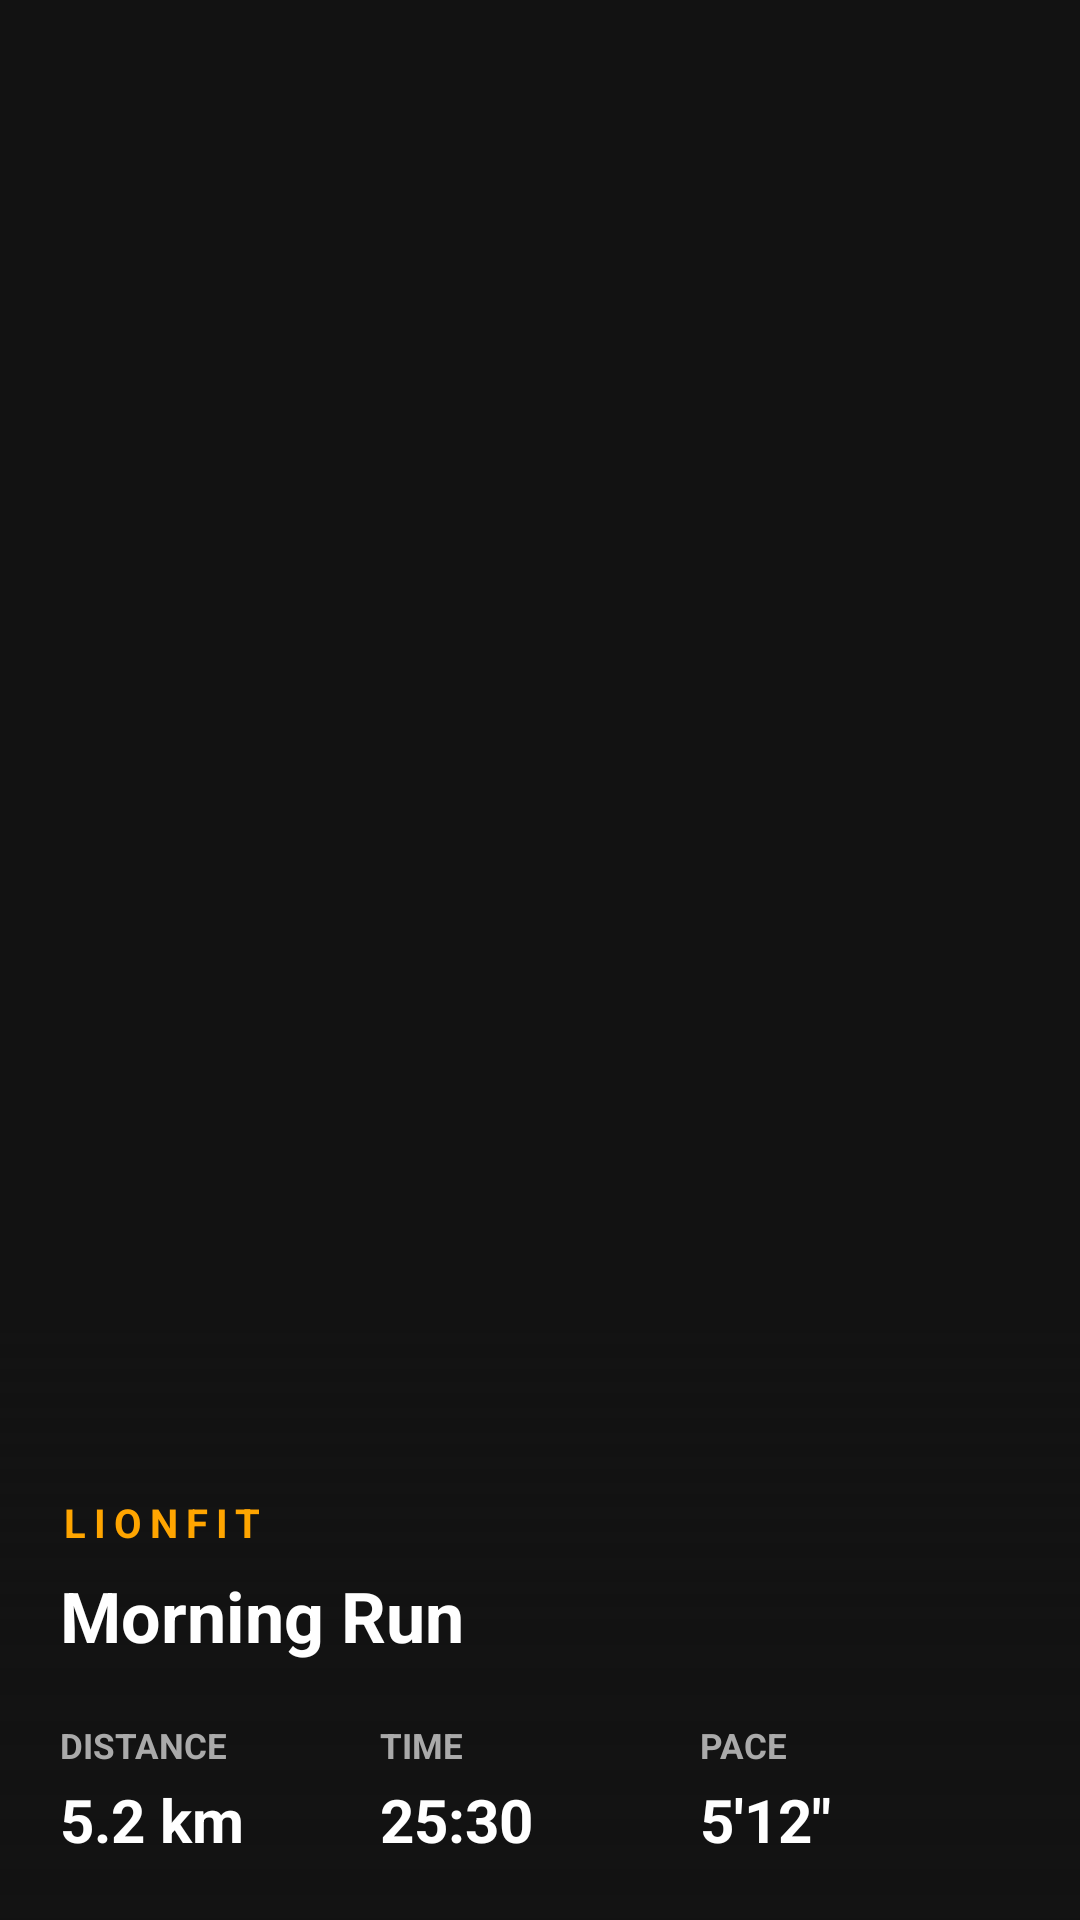

Android layout source for this screen:
<!-- AndroidManifest.xml: application theme Theme.LionFitApp -->
<!-- res/layout/layout_share_card.xml -->
<?xml version="1.0" encoding="utf-8"?>
<FrameLayout xmlns:android="http://schemas.android.com/apk/res/android"
    android:layout_width="1080px"
    android:layout_height="1080px"
    android:background="#121212">

    <ImageView
        android:id="@+id/iv_share_map"
        android:layout_width="match_parent"
        android:layout_height="match_parent"
        android:scaleType="centerCrop" />

    <View
        android:layout_width="match_parent"
        android:layout_height="600px"
        android:layout_gravity="bottom"
        android:background="@drawable/bg_fade_up" />
    <LinearLayout
        android:layout_width="match_parent"
        android:layout_height="wrap_content"
        android:layout_gravity="bottom"
        android:orientation="vertical"
        android:padding="60px">

        <TextView
            android:layout_width="wrap_content"
            android:layout_height="wrap_content"
            android:text="LIONFIT"
            android:textColor="#FFA500"
            android:textSize="40px"
            android:textStyle="bold"
            android:letterSpacing="0.2" />

        <TextView
            android:id="@+id/tv_share_title"
            android:layout_width="wrap_content"
            android:layout_height="wrap_content"
            android:text="Morning Run"
            android:textColor="#FFFFFF"
            android:textSize="70px"
            android:textStyle="bold"
            android:layout_marginTop="20px"/>

        <LinearLayout
            android:layout_width="match_parent"
            android:layout_height="wrap_content"
            android:orientation="horizontal"
            android:layout_marginTop="60px">

            <LinearLayout
                android:layout_width="0dp"
                android:layout_height="wrap_content"
                android:layout_weight="1"
                android:orientation="vertical">
                <TextView android:layout_width="wrap_content" android:layout_height="wrap_content" android:text="DISTANCE" android:textColor="#AAAAAA" android:textSize="35px" android:textStyle="bold"/>
                <TextView android:id="@+id/tv_share_distance" android:layout_width="wrap_content" android:layout_height="wrap_content" android:text="5.2 km" android:textColor="#FFFFFF" android:textSize="60px" android:textStyle="bold" android:layout_marginTop="10px"/>
            </LinearLayout>

            <LinearLayout
                android:layout_width="0dp"
                android:layout_height="wrap_content"
                android:layout_weight="1"
                android:orientation="vertical">
                <TextView android:layout_width="wrap_content" android:layout_height="wrap_content" android:text="TIME" android:textColor="#AAAAAA" android:textSize="35px" android:textStyle="bold"/>
                <TextView android:id="@+id/tv_share_time" android:layout_width="wrap_content" android:layout_height="wrap_content" android:text="25:30" android:textColor="#FFFFFF" android:textSize="60px" android:textStyle="bold" android:layout_marginTop="10px"/>
            </LinearLayout>

            <LinearLayout
                android:layout_width="0dp"
                android:layout_height="wrap_content"
                android:layout_weight="1"
                android:orientation="vertical">
                <TextView android:layout_width="wrap_content" android:layout_height="wrap_content" android:text="PACE" android:textColor="#AAAAAA" android:textSize="35px" android:textStyle="bold"/>
                <TextView android:id="@+id/tv_share_pace" android:layout_width="wrap_content" android:layout_height="wrap_content" android:text="5'12&quot;" android:textColor="#FFFFFF" android:textSize="60px" android:textStyle="bold" android:layout_marginTop="10px"/>
            </LinearLayout>

        </LinearLayout>
    </LinearLayout>
</FrameLayout>
<!-- resources referenced by this layout -->
<resources>
  <!-- drawable bg_fade_up (drawable) -->
  <?xml version="1.0" encoding="utf-8"?>
  <shape xmlns:android="http://schemas.android.com/apk/res/android">
      <gradient
          android:angle="90"
          android:startColor="#FF121212"   android:centerColor="#AA121212"  android:endColor="#00121212" />  </shape>
  <style name="Theme.LionFitApp" parent="Theme.MaterialComponents.Light.NoActionBar">
          <item name="android:windowLightStatusBar">true</item>
      </style>
</resources>
